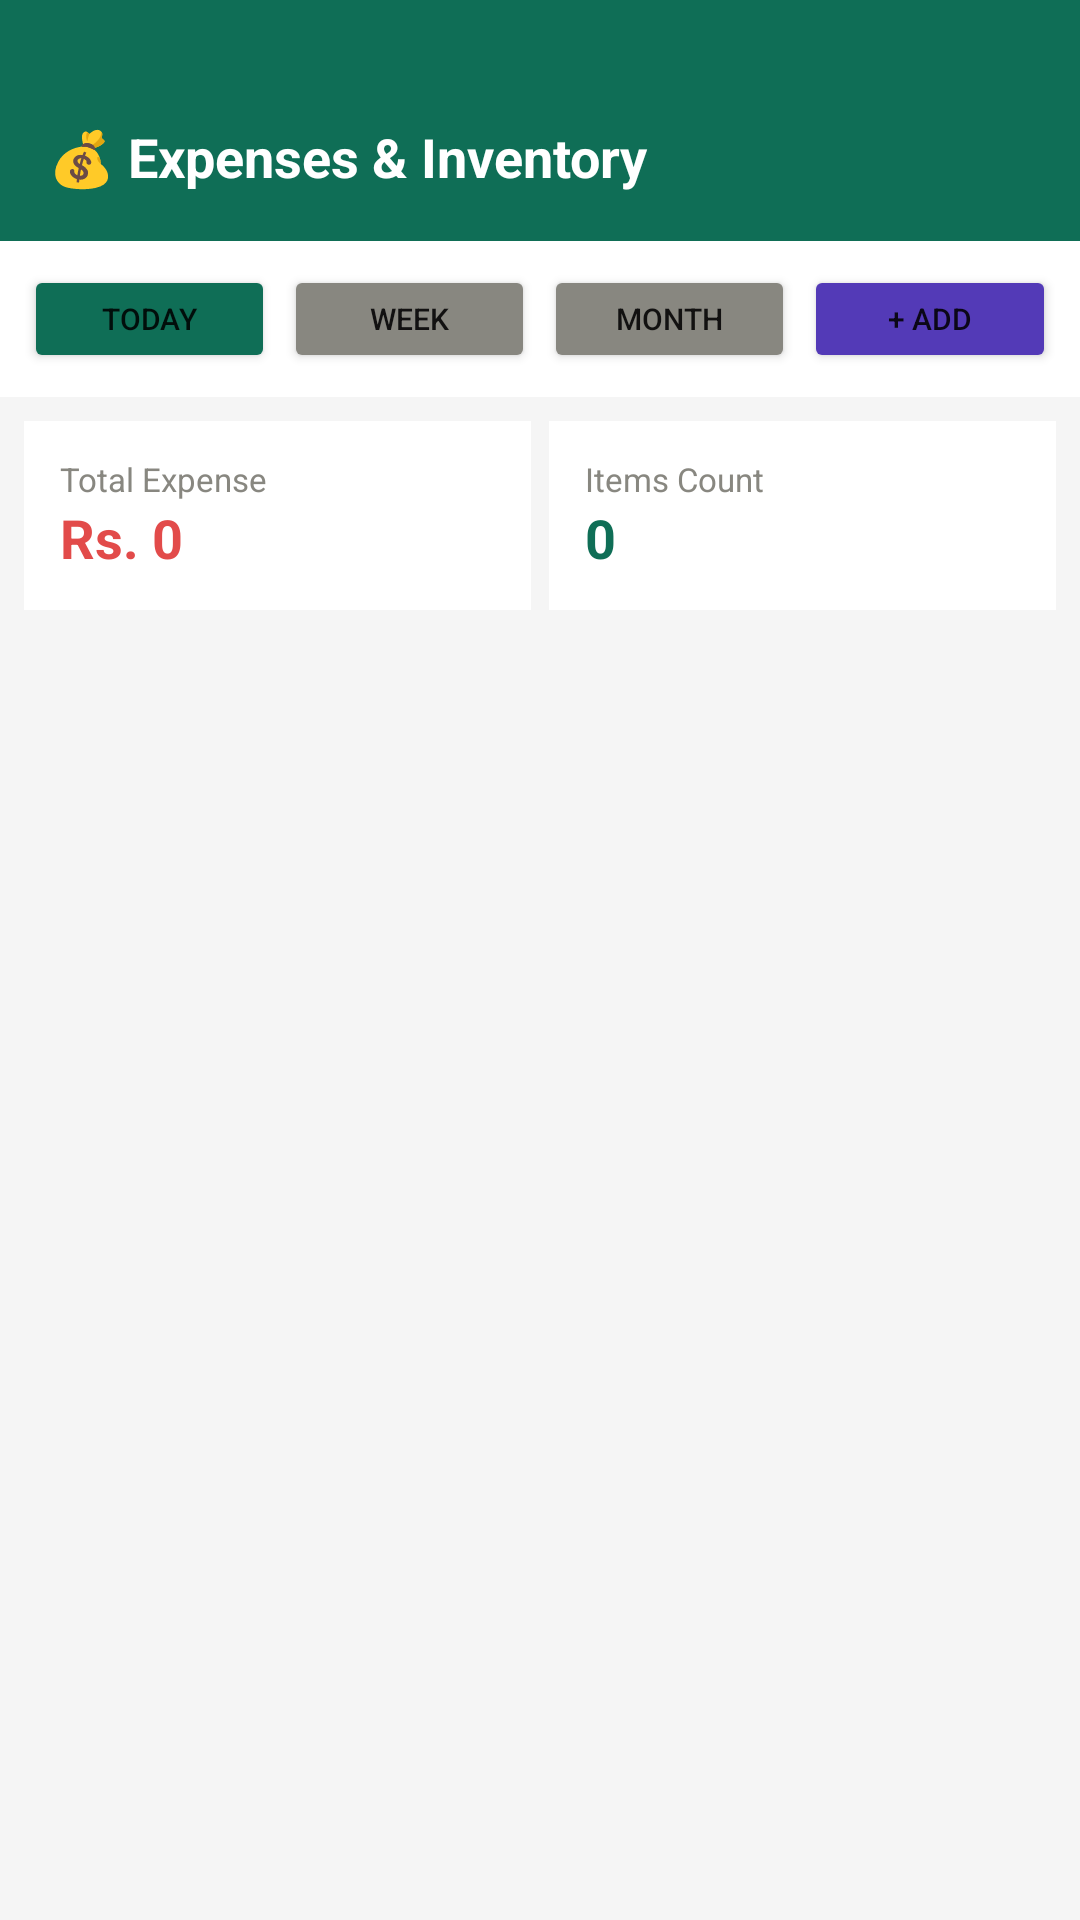

Layout XML and referenced resources for this Android screen:
<!-- AndroidManifest.xml: application theme Theme.Hotelmanagementapp -->
<!-- res/layout/fragment_expense.xml -->
<?xml version="1.0" encoding="utf-8"?>
<LinearLayout
    xmlns:android="http://schemas.android.com/apk/res/android"
    android:layout_width="match_parent"
    android:layout_height="match_parent"
    android:orientation="vertical"
    android:background="#F5F5F5">

    <LinearLayout
        android:layout_width="match_parent"
        android:layout_height="wrap_content"
        android:background="#0F6E56"
        android:paddingLeft="16dp"
        android:paddingRight="16dp"
        android:paddingTop="40dp"
        android:paddingBottom="16dp">

        <TextView
            android:layout_width="wrap_content"
            android:layout_height="wrap_content"
            android:text="💰 Expenses &amp; Inventory"
            android:textColor="#FFFFFF"
            android:textSize="18sp"
            android:textStyle="bold"/>

    </LinearLayout>

    
    <LinearLayout
        android:layout_width="match_parent"
        android:layout_height="wrap_content"
        android:orientation="horizontal"
        android:background="#FFFFFF"
        android:padding="8dp">

        <Button
            android:id="@+id/btnExpToday"
            android:layout_width="0dp"
            android:layout_height="36dp"
            android:layout_weight="1"
            android:layout_marginEnd="3dp"
            android:text="Today"
            android:textSize="10sp"
            android:backgroundTint="#0F6E56"/>

        <Button
            android:id="@+id/btnExpWeek"
            android:layout_width="0dp"
            android:layout_height="36dp"
            android:layout_weight="1"
            android:layout_marginEnd="3dp"
            android:text="Week"
            android:textSize="10sp"
            android:backgroundTint="#888780"/>

        <Button
            android:id="@+id/btnExpMonth"
            android:layout_width="0dp"
            android:layout_height="36dp"
            android:layout_weight="1"
            android:layout_marginEnd="3dp"
            android:text="Month"
            android:textSize="10sp"
            android:backgroundTint="#888780"/>

        <Button
            android:id="@+id/btnAddExpense"
            android:layout_width="0dp"
            android:layout_height="36dp"
            android:layout_weight="1"
            android:text="+ Add"
            android:textSize="10sp"
            android:backgroundTint="#533AB7"/>

    </LinearLayout>

    
    <LinearLayout
        android:layout_width="match_parent"
        android:layout_height="wrap_content"
        android:orientation="horizontal"
        android:padding="8dp">

        <LinearLayout
            android:layout_width="0dp"
            android:layout_height="wrap_content"
            android:layout_weight="1"
            android:orientation="vertical"
            android:background="#FFFFFF"
            android:padding="12dp"
            android:layout_marginEnd="6dp">

            <TextView
                android:layout_width="wrap_content"
                android:layout_height="wrap_content"
                android:text="Total Expense"
                android:textSize="11sp"
                android:textColor="#888780"/>

            <TextView
                android:id="@+id/tvTotalExpense"
                android:layout_width="wrap_content"
                android:layout_height="wrap_content"
                android:text="Rs. 0"
                android:textSize="18sp"
                android:textStyle="bold"
                android:textColor="#E24B4A"/>

        </LinearLayout>

        <LinearLayout
            android:layout_width="0dp"
            android:layout_height="wrap_content"
            android:layout_weight="1"
            android:orientation="vertical"
            android:background="#FFFFFF"
            android:padding="12dp">

            <TextView
                android:layout_width="wrap_content"
                android:layout_height="wrap_content"
                android:text="Items Count"
                android:textSize="11sp"
                android:textColor="#888780"/>

            <TextView
                android:id="@+id/tvExpenseCount"
                android:layout_width="wrap_content"
                android:layout_height="wrap_content"
                android:text="0"
                android:textSize="18sp"
                android:textStyle="bold"
                android:textColor="#0F6E56"/>

        </LinearLayout>

    </LinearLayout>

    <androidx.recyclerview.widget.RecyclerView
        android:id="@+id/rvExpenses"
        android:layout_width="match_parent"
        android:layout_height="match_parent"
        android:padding="8dp"
        android:clipToPadding="false"/>

</LinearLayout>
<!-- resources referenced by this layout -->
<resources>
  <style name="Theme.Hotelmanagementapp" parent="Theme.MaterialComponents.Light.NoActionBar">
          <item name="colorPrimary">#533AB7</item>
          <item name="colorPrimaryVariant">#3C3489</item>
          <item name="colorOnPrimary">#FFFFFF</item>
          <item name="colorSecondary">#1D9E75</item>
          <item name="colorOnSecondary">#FFFFFF</item>
          <item name="android:statusBarColor">#533AB7</item>
          <item name="android:windowFullscreen">false</item>
          <item name="android:windowContentOverlay">@null</item>
          <item name="android:fitsSystemWindows">true</item>
      </style>
</resources>
